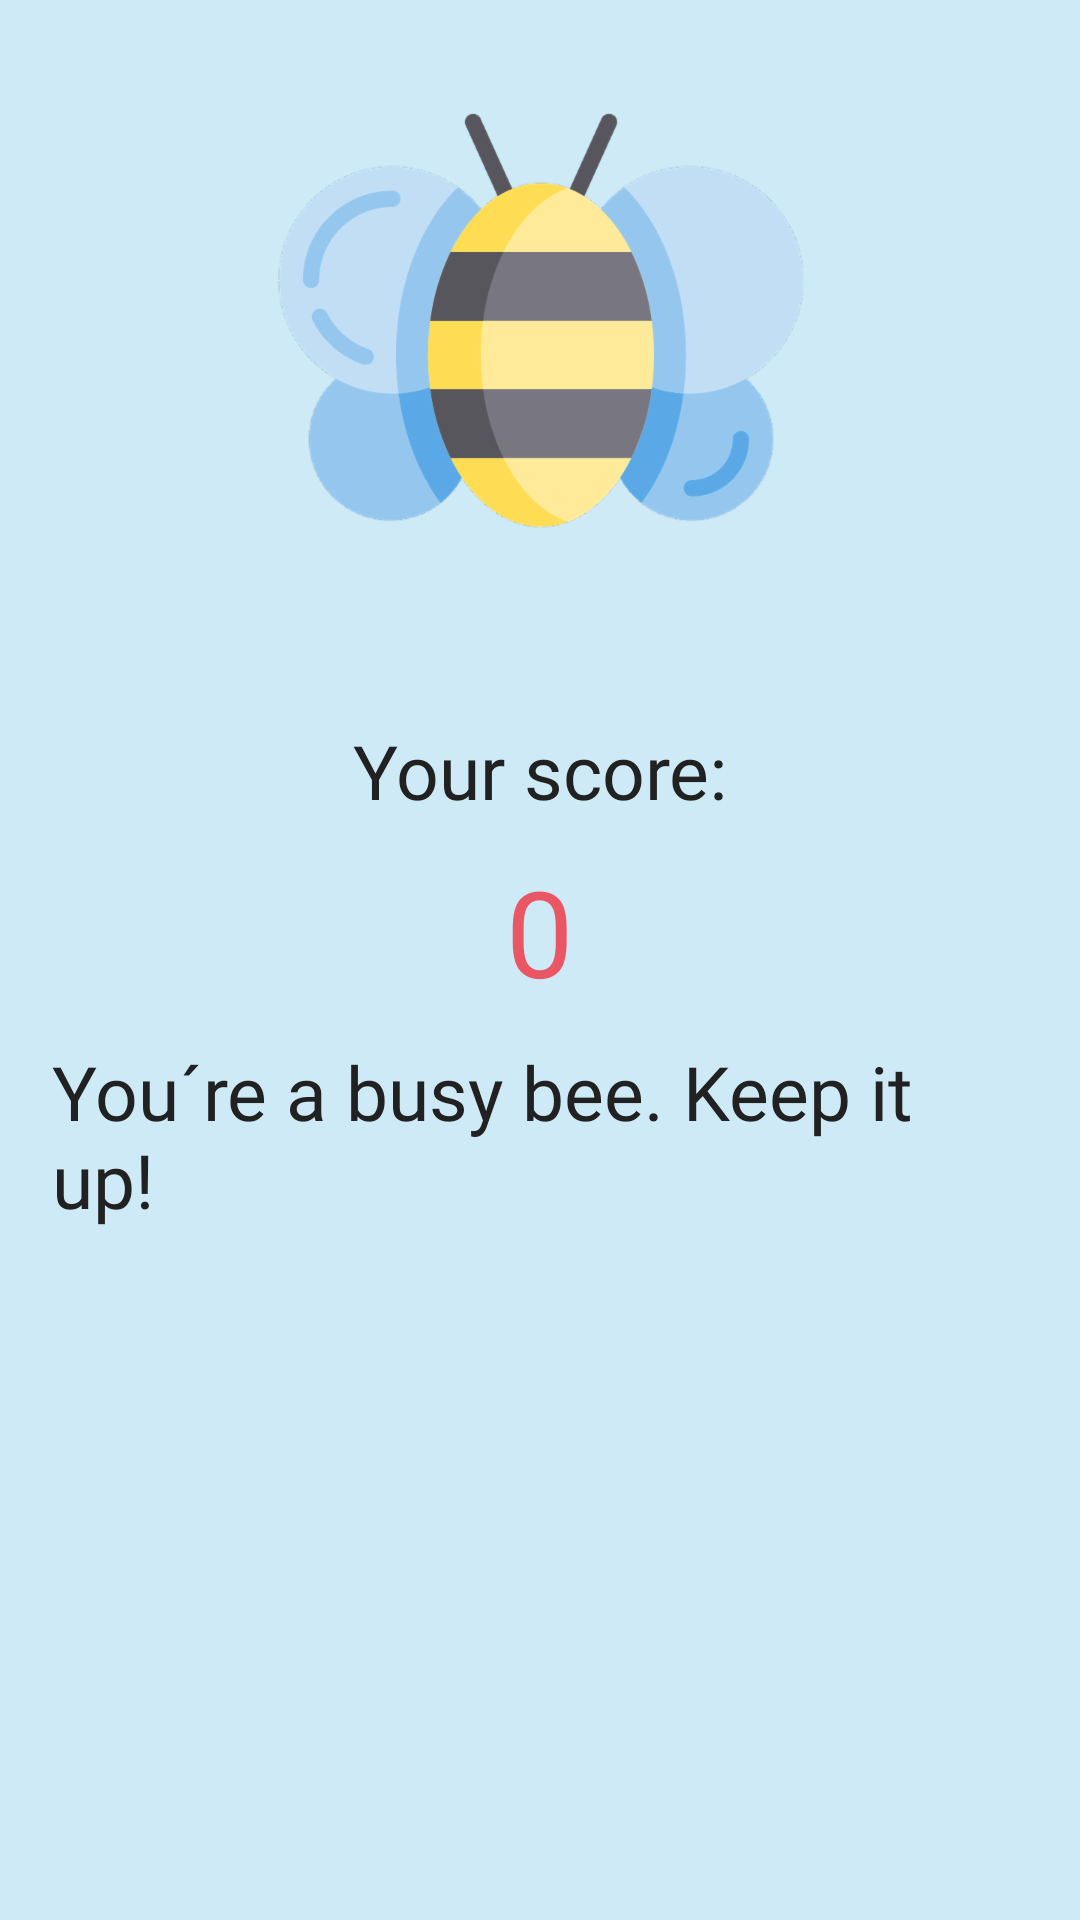

Layout XML and referenced resources for this Android screen:
<!-- AndroidManifest.xml: application theme AppTheme -->
<!-- res/layout/score2.xml -->
<?xml version="1.0" encoding="utf-8"?>
<RelativeLayout
    xmlns:android="http://schemas.android.com/apk/res/android"
    android:layout_width="match_parent"
    android:layout_height="match_parent"
    android:id="@+id/score2"
    android:background="@color/score_toast">

    <ImageView
        android:id="@+id/scoreImage"
        android:layout_width="wrap_content"
        android:layout_height="wrap_content"
        android:layout_alignParentTop="true"
        android:layout_centerHorizontal="true"
        android:layout_marginTop="@dimen/image_margin"
        android:src="@drawable/bee" />

    <TextView
        android:id="@+id/score"
        style="@style/Text"
        android:layout_width="wrap_content"
        android:layout_height="wrap_content"
        android:layout_below="@+id/scoreImage"
        android:layout_centerHorizontal="true"
        android:layout_marginTop="@dimen/margin_top"
        android:fontFamily="@font/unkemptbold"
        android:text="@string/score" />

    <TextView
        android:id="@+id/scoreNumber"
        style="@style/Score"
        android:layout_width="wrap_content"
        android:layout_height="wrap_content"
        android:layout_below="@+id/score"
        android:layout_centerHorizontal="true"
        android:fontFamily="@font/unkemptbold"
        android:text="@string/score_number" />

    <TextView
        android:id="@+id/scoreText"
        style="@style/Text"
        android:layout_width="wrap_content"
        android:layout_height="wrap_content"
        android:layout_below="@+id/scoreNumber"
        android:layout_centerHorizontal="true"
        android:fontFamily="@font/unkemptbold"
        android:text="@string/score2" />



</RelativeLayout>
<!-- resources referenced by this layout -->
<resources>
  <color name="score_toast">#ceeaf7</color>
  <dimen name="image_margin">10dp</dimen>
  <dimen name="margin_top">30dp</dimen>
  <!-- drawable bee: png bitmap (drawable, 18480 bytes) -->
  <string name="score">Your score: </string>
  <string name="score2">You´re a busy bee. Keep it up!</string>
  <string name="score_number">0</string>
  <style name="Score">
          <item name="android:textColor">@color/colorAccent</item>
          <item name="android:textSize">40sp</item>
          <item name="android:layout_marginLeft">@dimen/margin_left</item>
          <item name="android:layout_marginRight">@dimen/text_margin</item>
          <item name="android:layout_marginBottom">@dimen/margin_bottom</item>
      </style>
  <style name="Text">
          <item name="android:textColor">@color/primary_text</item>
          <item name="android:textSize">25sp</item>
          <item name="android:layout_marginLeft">@dimen/margin_left</item>
          <item name="android:layout_marginRight">@dimen/text_margin</item>
          <item name="android:layout_marginBottom">@dimen/margin_bottom</item>
      </style>
  <style name="AppTheme" parent="Theme.AppCompat.Light.NoActionBar">
          
          <item name="colorPrimary">@color/colorPrimary</item>
          <item name="colorPrimaryDark">@color/colorPrimaryDark</item>
          <item name="colorAccent">@color/colorAccent</item>
          <item name="android:colorBackground">@color/color_background</item>
      </style>
  <color name="colorAccent">#e95664</color>
  <dimen name="margin_left">15dp</dimen>
  <dimen name="text_margin">20dp</dimen>
  <dimen name="margin_bottom">10dp</dimen>
  <color name="primary_text">#212121</color>
  <color name="colorPrimary">#64ace4</color>
  <color name="colorPrimaryDark">#287db2</color>
  <color name="color_background">#fcf2f4</color>
</resources>
